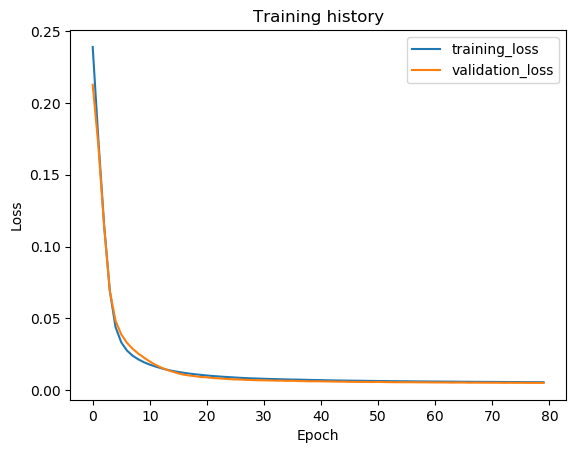

Values plotted in this chart, from the file beside it:
epoch, train_loss, val_loss, val_f1
1, 0.239, 0.2126, 0.0
2, 0.174, 0.1699, 0.0
3, 0.1152, 0.1139, 0.0
4, 0.06919, 0.06906, 0.0
5, 0.04395, 0.04837, 0.0
6, 0.03335, 0.03888, 0.0
7, 0.02762, 0.03301, 0.0
8, 0.02402, 0.02885, 0.0
9, 0.02145, 0.02544, 0.0
10, 0.01943, 0.02262, 0.0
11, 0.01781, 0.02001, 0.0
12, 0.01647, 0.01763, 0.0
13, 0.0153, 0.01575, 0.0
14, 0.01427, 0.01417, 0.0
15, 0.01341, 0.01285, 0.0
16, 0.01272, 0.01171, 0.0
17, 0.01208, 0.0108, 0.0
18, 0.01153, 0.0102, 0.0
19, 0.01107, 0.009732, 0.0
20, 0.01064, 0.009189, 0.0
21, 0.01025, 0.009, 0.0
22, 0.009874, 0.008476, 0.0
23, 0.009607, 0.008288, 0.0
24, 0.009311, 0.007984, 0.0
25, 0.009071, 0.007718, 0.0
26, 0.008819, 0.007507, 0.0
27, 0.008592, 0.007412, 0.0
28, 0.008397, 0.007179, 0.0
29, 0.008222, 0.007116, 0.0
30, 0.008092, 0.006908, 0.0
31, 0.007953, 0.00687, 0.0
32, 0.007843, 0.006802, 0.0
33, 0.007739, 0.006681, 0.0
34, 0.007614, 0.006662, 0.0
35, 0.007505, 0.006495, 0.0
36, 0.00742, 0.006566, 0.0
37, 0.007349, 0.006377, 0.0
38, 0.007272, 0.006355, 0.0
39, 0.007166, 0.006199, 0.0
40, 0.0071, 0.006192, 0.0
41, 0.00702, 0.006186, 0.0
42, 0.006928, 0.006117, 0.0
43, 0.006838, 0.006043, 0.0
44, 0.006767, 0.005948, 0.0
45, 0.006716, 0.005937, 0.0
46, 0.006658, 0.005807, 0.0
47, 0.006601, 0.005819, 0.0
48, 0.006566, 0.00577, 0.0
49, 0.006491, 0.005763, 0.0
50, 0.006457, 0.005695, 0.0
51, 0.006407, 0.005791, 0.0
52, 0.006389, 0.005684, 0.0
53, 0.006315, 0.00562, 0.0
54, 0.006281, 0.005549, 0.0
55, 0.006245, 0.005574, 0.0
56, 0.006221, 0.005553, 0.0
57, 0.006171, 0.005553, 0.0
58, 0.006129, 0.005485, 0.0
59, 0.006103, 0.005494, 0.0
60, 0.006061, 0.005431, 0.0
... 20 more rows
